Labelled photos from "PBC_balanced_notebook", an image-classification folder in AslihanINAN/PBCNet-SE-MBConv. The possible labels are: basophil, eosinophil, erythroblast, lymphocyte, monocyte, neutrophil, platelet.

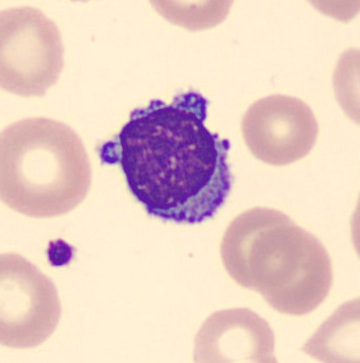
Label: lymphocyte

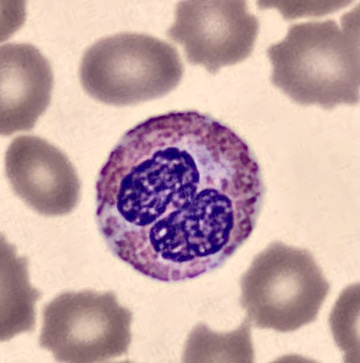
Label: eosinophil

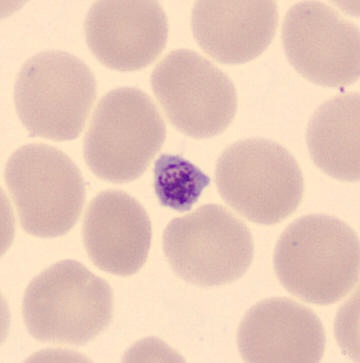
Label: platelet

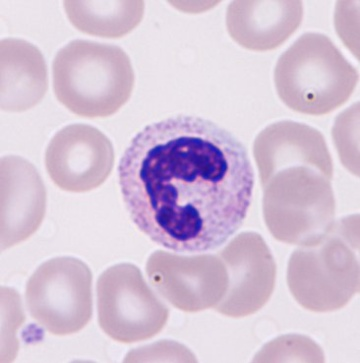
Label: neutrophil

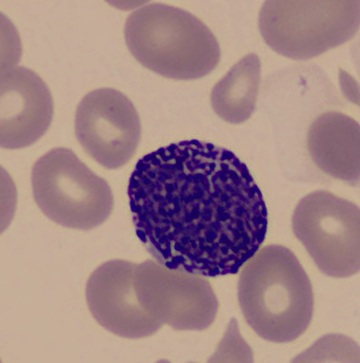
Label: basophil

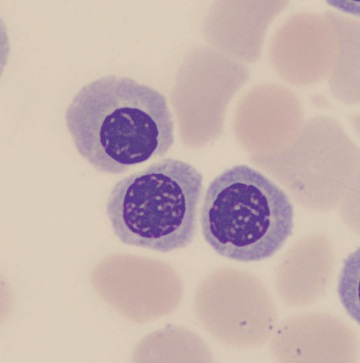
Label: erythroblast
